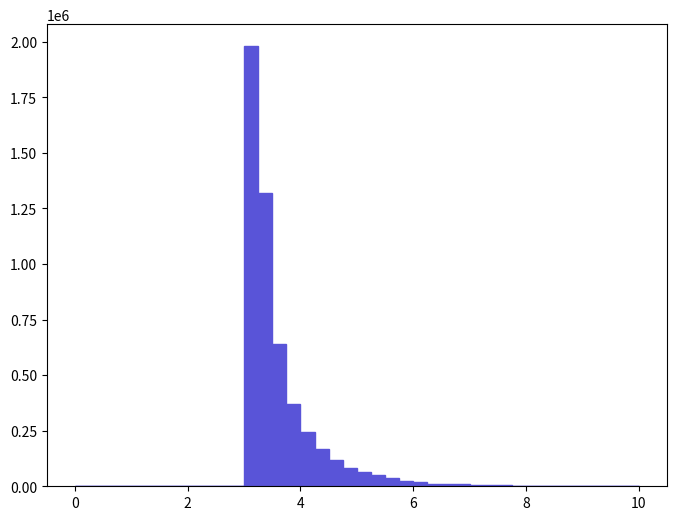

Source code (Python): (Note: this script raises an exception after producing the figure.)
def selection_8():

    # Library import
    import numpy
    import matplotlib
    import matplotlib.pyplot   as plt
    import matplotlib.gridspec as gridspec

    # Library version
    matplotlib_version = matplotlib.__version__
    numpy_version      = numpy.__version__

    # Histo binning
    xBinning = numpy.linspace(0.0,10.0,41,endpoint=True)

    # Creating data sequence: middle of each bin
    xData = numpy.array([0.125,0.375,0.625,0.875,1.125,1.375,1.625,1.875,2.125,2.375,2.625,2.875,3.125,3.375,3.625,3.875,4.125,4.375,4.625,4.875,5.125,5.375,5.625,5.875,6.125,6.375,6.625,6.875,7.125,7.375,7.625,7.875,8.125,8.375,8.625,8.875,9.125,9.375,9.625,9.875])

    # Creating weights for histo: y9_DELTAR_0
    y9_DELTAR_0_weights = numpy.array([0.0,0.0,0.0,0.0,0.0,0.0,0.0,0.0,0.0,0.0,0.0,0.0,1978754.13221,1320551.08823,641114.442835,370272.024739,242877.716227,167269.711176,117037.00782,83893.8056052,65768.6043942,50232.7133562,37804.0025258,25375.2916954,20196.6613494,11910.8507958,9839.3976574,8285.8085536,6214.3564152,4660.7673114,4660.7673114,3107.1782076,1035.7260692,2589.315173,517.8630346,1553.5891038,3107.1782076,0.0,0.0,0.0])

    # Creating a new Canvas
    fig   = plt.figure(figsize=(8,6),dpi=80)
    frame = gridspec.GridSpec(1,1)
    pad   = fig.add_subplot(frame[0])

    # Creating a new Stack
    pad.hist(x=xData, bins=xBinning, weights=y9_DELTAR_0_weights,\
             label="$unweighted\_events$", histtype="stepfilled", rwidth=1.0,\
             color="#5954d8", edgecolor="#5954d8", linewidth=1, linestyle="solid",\
             bottom=None, cumulative=False, normed=False, align="mid", orientation="vertical")


    # Axis
    plt.rc('text',usetex=False)
    plt.xlabel(r"$\Delta R$ $[ t~_{1}, t_{1} ]$ ",\
               fontsize=16,color="black")
    plt.ylabel(r"$\mathrm{Events}$ $(\mathcal{L}_{\mathrm{int}} = 10\ \mathrm{fb}^{-1})$ ",\
               fontsize=16,color="black")

    # Boundary of y-axis
    ymax=(y9_DELTAR_0_weights).max()*1.1
    #ymin=0 # linear scale
    ymin=min([x for x in (y9_DELTAR_0_weights) if x])/100. # log scale
    plt.gca().set_ylim(ymin,ymax)

    # Log/Linear scale for X-axis
    plt.gca().set_xscale("linear")
    #plt.gca().set_xscale("log",nonposx="clip")

    # Log/Linear scale for Y-axis
    #plt.gca().set_yscale("linear")
    plt.gca().set_yscale("log",nonposy="clip")

    # Saving the image
    plt.savefig('../../HTML/MadAnalysis5job_0/selection_8.png')
    plt.savefig('../../PDF/MadAnalysis5job_0/selection_8.png')
    plt.savefig('../../DVI/MadAnalysis5job_0/selection_8.eps')

# Running!
if __name__ == '__main__':
    selection_8()
